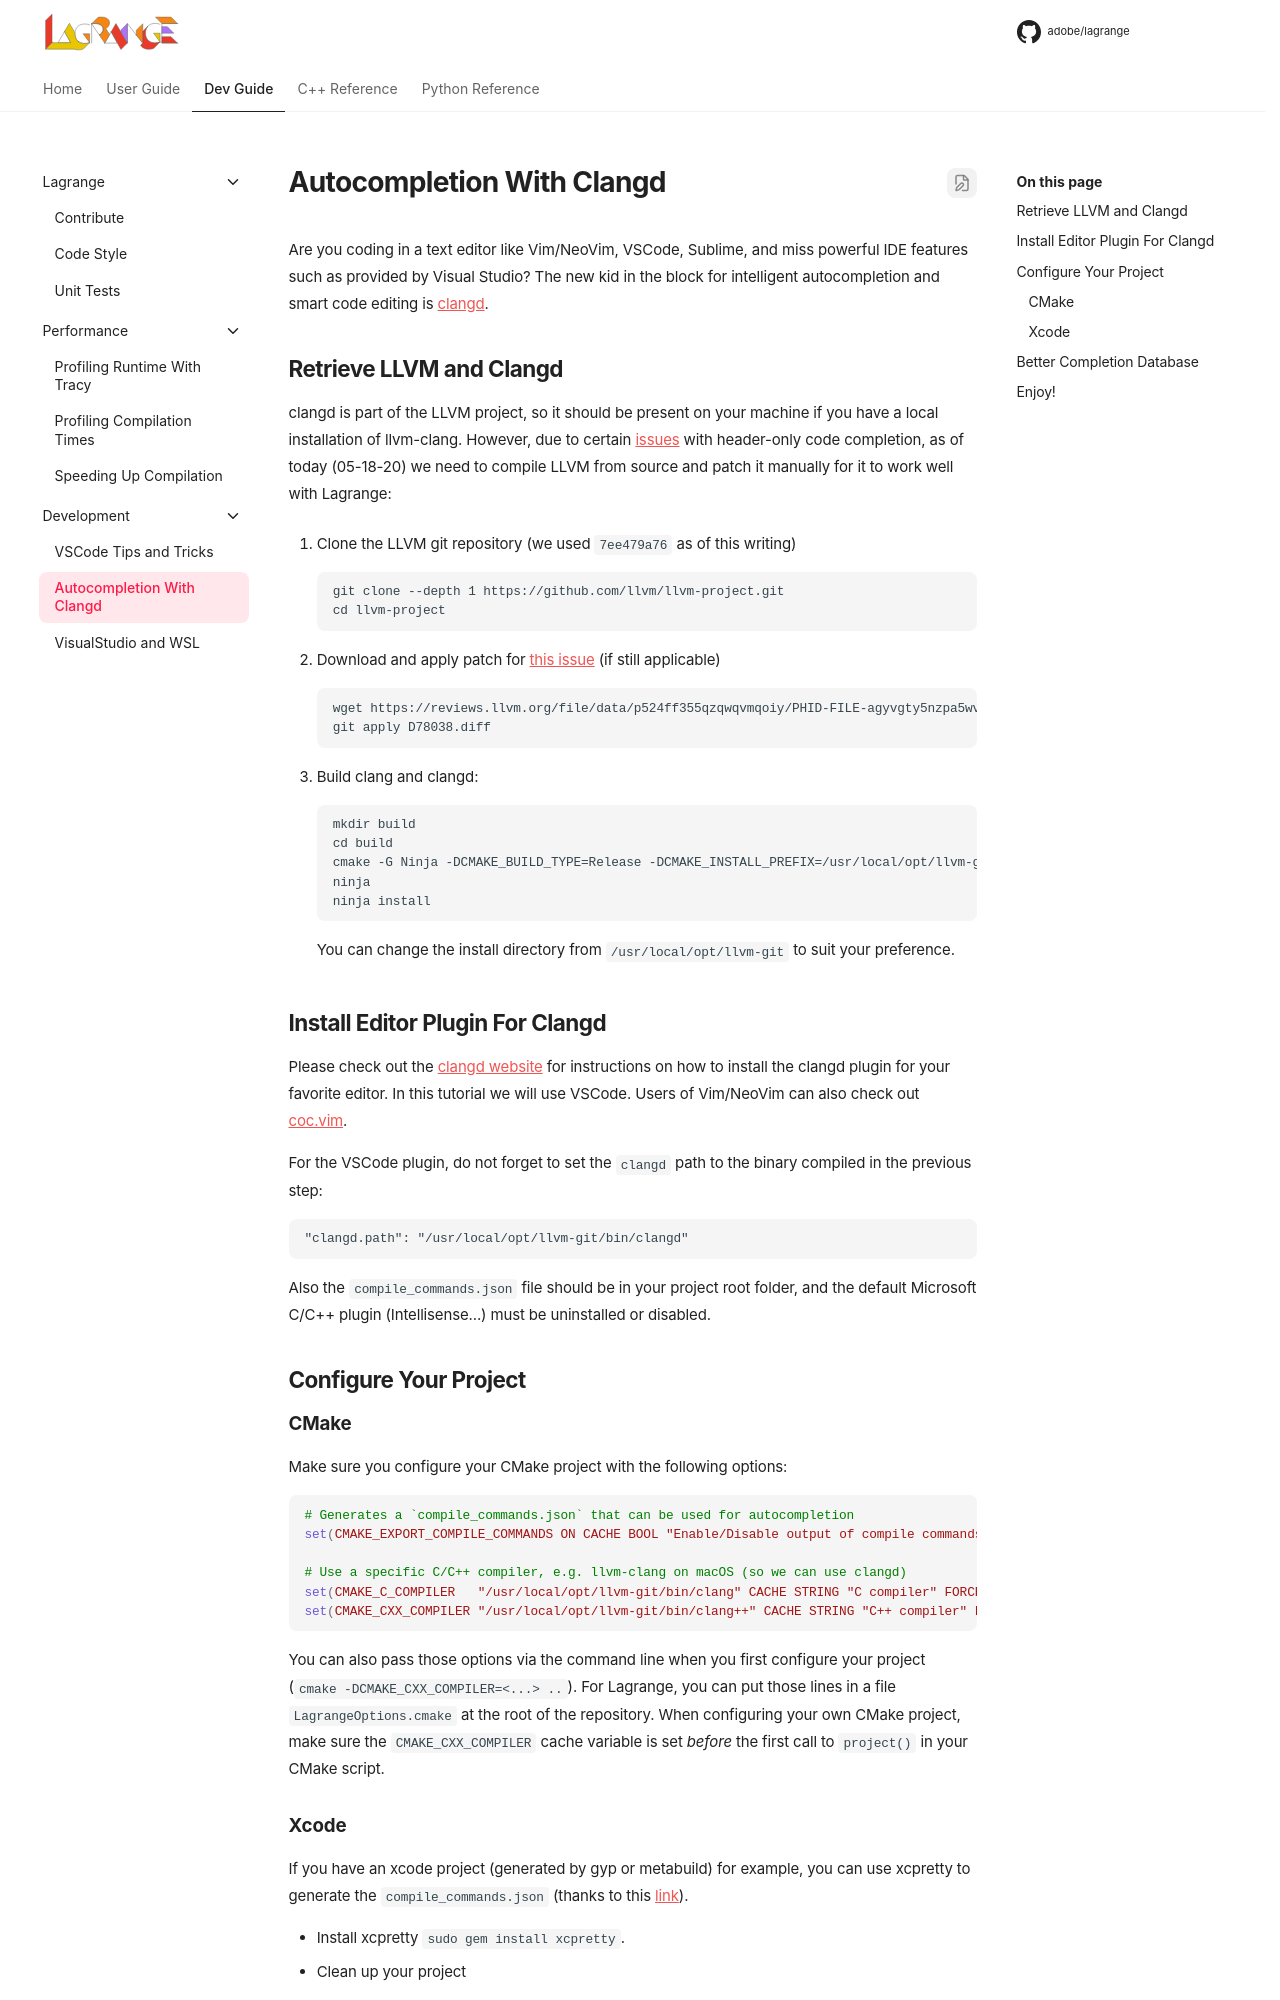

repository: adobe/lagrange-docs · page: dev/clangd/index.html · generator: mkdocs

# Autocompletion With Clangd

Are you coding in a text editor like Vim/NeoVim, VSCode, Sublime, and miss powerful IDE features
such as provided by Visual Studio? The new kid in the block for intelligent autocompletion and smart
code editing is [clangd](https://clangd.llvm.org/).

## Retrieve LLVM and Clangd

clangd is part of the LLVM project, so it should be present on your machine if you have a local
installation of llvm-clang. However, due to certain
[issues](https://github.com/clangd/clangd/issues/333) with header-only code completion, as of today
(05-18-20) we need to compile LLVM from source and patch it manually for it to work well with
Lagrange:

1. Clone the LLVM git repository (we used `7ee479a76` as of this writing)
    ```
    git clone --depth 1 https://github.com/llvm/llvm-project.git
    cd llvm-project
    ```

2. Download and apply patch for [this issue](https://github.com/clangd/clangd/issues/333) (if still
   applicable)
    ```
    wget https://reviews.llvm.org/file/data/p524ff355qzqwqvmqoiy/PHID-FILE-agyvgty5nzpa5wvyoice/D78038.diff
    git apply D78038.diff
    ```

3. Build clang and clangd:
    ```
    mkdir build
    cd build
    cmake -G Ninja -DCMAKE_BUILD_TYPE=Release -DCMAKE_INSTALL_PREFIX=/usr/local/opt/llvm-git lang -DLLVM_ENABLE_PROJECTS="clang;clang-tools-extra;libcxx;libcxxabi;polly;lldb;lld;compiler-rt" ../llvm
    ninja
    ninja install
    ```
    You can change the install directory from `/usr/local/opt/llvm-git` to suit your preference.

## Install Editor Plugin For Clangd

Please check out the [clangd website](https://clangd.llvm.org/installation.html) for instructions on
how to install the clangd plugin for your favorite editor. In this tutorial we will use VSCode.
Users of Vim/NeoVim can also check out [coc.vim](https://github.com/neoclide/coc.nvim).

For the VSCode plugin, do not forget to set the `clangd` path to the binary compiled in the previous
step:
```
"clangd.path": "/usr/local/opt/llvm-git/bin/clangd"
```

Also the `compile_commands.json` file should be in your project root folder, and the default
Microsoft C/C++ plugin (Intellisense...) must be uninstalled or disabled.

## Configure Your Project
